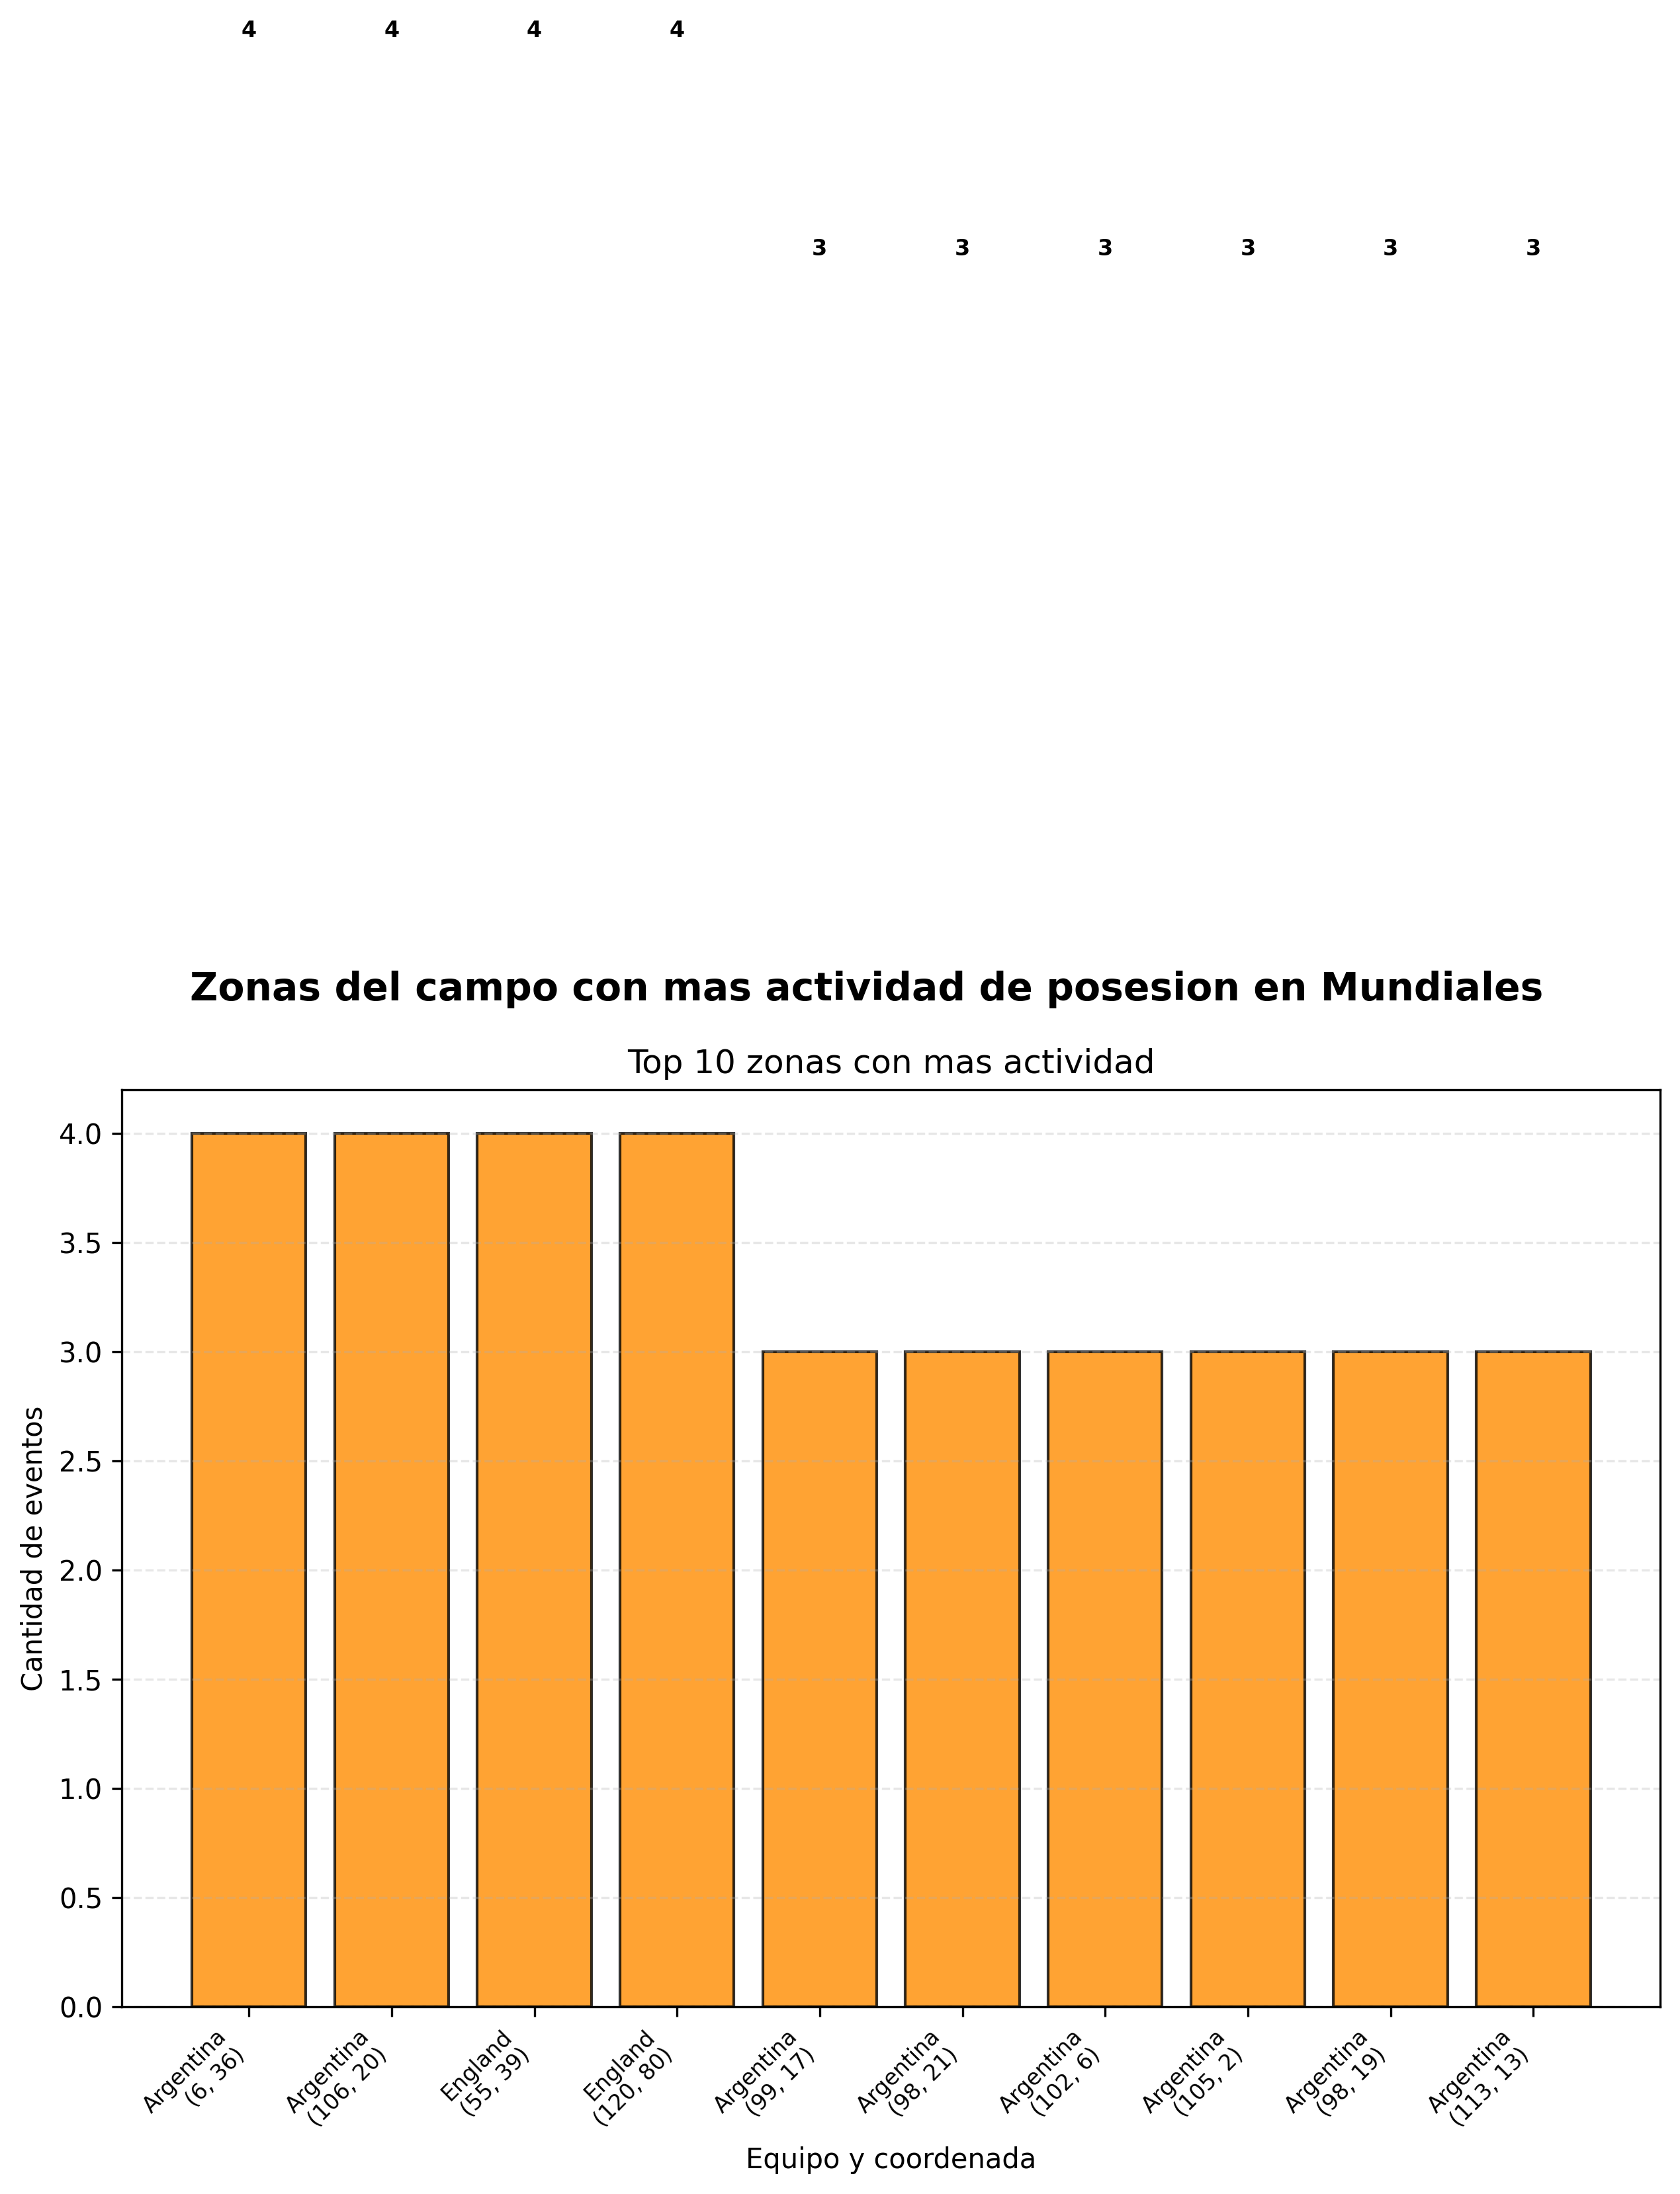

Python code for this plot:
import pandas
import matplotlib.pyplot
import sqlalchemy
import numpy
import os

# 1. CONEXION A LA BASE DE DATOS
print("Conectando a la base de datos...")
motor_base_datos = sqlalchemy.create_engine("mssql+pyodbc://sa:SS12345#@localhost/ProyectoFutbol?driver=ODBC+Driver+17+for+SQL+Server")

# 2. CONSULTA SQL
# Obtiene todas las coordenadas de eventos en Mundiales
consulta_sql = """
SELECT
   e.nombre AS equipo,
   ev.x_inicio,
   ev.y_inicio,
   COUNT(*) AS eventos_en_zona
FROM evento ev
JOIN equipo e ON ev.id_equipo_posesion = e.id_equipo
JOIN partido p ON ev.id_partido = p.id_partido
JOIN competicion c ON p.id_competicion = c.id_competicion
WHERE c.nombre = 'FIFA World Cup'
 AND ev.x_inicio IS NOT NULL
 AND ev.y_inicio IS NOT NULL
GROUP BY e.nombre, ev.x_inicio, ev.y_inicio
ORDER BY e.nombre, eventos_en_zona DESC;
"""

# 3. EJECUTAR CONSULTA
print("Obteniendo datos para mapa de calor de posesion en Mundiales...")
dataframe_calor = pandas.read_sql(consulta_sql, motor_base_datos)

# 4. VERIFICAR QUE HAYA DATOS
if len(dataframe_calor) == 0:
    print("No se encontraron datos para esta consulta")
    exit()

print(f"Se encontraron {len(dataframe_calor)} puntos de eventos")
print("\nResumen por equipo:")
resumen = dataframe_calor.groupby('equipo').agg({
    'eventos_en_zona': ['sum', 'count']
}).round(0)
resumen.columns = ['Total eventos', 'Puntos unicos']
print(resumen.to_string())

# 5. GUARDAR DATOS PARA USAR EN MAPAS DE CALOR
print("\nGuardando datos para analisis...")

# Guardar todos los datos en un CSV
archivo_csv = 'datos_calor_mundial.csv'
dataframe_calor.to_csv(archivo_csv, index=False)
print(f"Datos guardados en: {archivo_csv}")

# Tambien guardar por equipo para mapas individuales
carpeta_mapas = 'mapas_calor'
if not os.path.exists(carpeta_mapas):
    os.makedirs(carpeta_mapas)

equipos_unicos = dataframe_calor['equipo'].unique()
for equipo in equipos_unicos[:5]:  # solo primeros 5 equipos para no saturar
    df_equipo = dataframe_calor[dataframe_calor['equipo'] == equipo]
    archivo_equipo = f"{carpeta_mapas}/calor_{equipo.replace(' ', '_')}.csv"
    df_equipo.to_csv(archivo_equipo, index=False)
    print(f"  Datos de {equipo} guardados en: {archivo_equipo}")

# 6. MOSTRAR EJEMPLO DE MAPA DE CALOR PARA UN EQUIPO
print("\nGenerando ejemplo de mapa de calor para el primer equipo...")

# Tomar el primer equipo con mas datos
equipo_ejemplo = resumen.index[0]
df_ejemplo = dataframe_calor[dataframe_calor['equipo'] == equipo_ejemplo]

# Si hay muchos puntos, tomar una muestra para el grafico
if len(df_ejemplo) > 1000:
    # Para el mapa de calor usamos los puntos con mas eventos
    df_ejemplo = df_ejemplo.nlargest(500, 'eventos_en_zona')

print(f"Generando mapa para {equipo_ejemplo} con {len(df_ejemplo)} puntos")

# Crear mapa de calor de ejemplo
try:
    from mplsoccer import Pitch
    
    # Crear cancha
    cancha = Pitch(pitch_type='statsbomb', pitch_color='grass', line_color='white', stripe=True)
    figura, eje = cancha.draw(figsize=(12, 8))
    
    # Expandir los puntos segun su frecuencia para el mapa de calor
    puntos_x = []
    puntos_y = []
    for _, fila in df_ejemplo.iterrows():
        # Repetir cada punto segun su frecuencia
        puntos_x.extend([fila['x_inicio']] * int(fila['eventos_en_zona']))
        puntos_y.extend([fila['y_inicio']] * int(fila['eventos_en_zona']))
    
    # Dibujar mapa de calor
    cancha.kdeplot(
        puntos_x, puntos_y,
        ax=eje,
        cmap='hot',
        fill=True,
        levels=50,
        alpha=0.7,
        shade=True
    )
    
    eje.set_title(f'Mapa de calor de posesion - {equipo_ejemplo}', 
                  fontsize=16, fontweight='bold')
    
    # Guardar ejemplo
    archivo_ejemplo = f"{carpeta_mapas}/ejemplo_calor_{equipo_ejemplo.replace(' ', '_')}.png"
    matplotlib.pyplot.savefig(archivo_ejemplo, dpi=300, bbox_inches='tight')
    print(f"Mapa de ejemplo guardado en: {archivo_ejemplo}")
    
    matplotlib.pyplot.show()
    
except ImportError:
    print("Nota: Para generar mapas de calor necesitas instalar mplsoccer")
    print("Los datos CSV estan listos para usar con mplsoccer")

# 7. MOSTRAR ESTADISTICAS BASICAS
print("\nEstadisticas basicas de posesion por equipo:")

# Calcular zona mas activa para cada equipo
for equipo in equipos_unicos[:5]:
    df_equipo = dataframe_calor[dataframe_calor['equipo'] == equipo]
    zona_top = df_equipo.nlargest(1, 'eventos_en_zona').iloc[0]
    print(f"\n{equipo}:")
    print(f"  Total eventos: {df_equipo['eventos_en_zona'].sum():.0f}")
    print(f"  Zona mas activa: x={zona_top['x_inicio']:.1f}, y={zona_top['y_inicio']:.1f}")
    print(f"  Eventos en esa zona: {zona_top['eventos_en_zona']:.0f}")

# --------------------------------------------------
# GRAFICA RESUMEN DE ZONAS POR EQUIPO (opcional)
# --------------------------------------------------
print("\nDibujando grafica resumen de zonas de posesion...")

# Tomar top 10 zonas mas activas en general
top_zonas = dataframe_calor.nlargest(10, 'eventos_en_zona')

figura, grafica = matplotlib.pyplot.subplots(figsize=(10, 6))
figura.suptitle('Zonas del campo con mas actividad de posesion en Mundiales', 
                fontsize=14, fontweight='bold')

# Crear etiquetas para las zonas
etiquetas = [f"{row['equipo']}\n({row['x_inicio']:.0f}, {row['y_inicio']:.0f})" 
             for _, row in top_zonas.iterrows()]

barras = grafica.bar(
    range(len(top_zonas)),
    top_zonas['eventos_en_zona'].tolist(),
    color='#ff8c00',
    alpha=0.8,
    edgecolor='black',
    linewidth=1
)

grafica.set_xlabel('Equipo y coordenada')
grafica.set_ylabel('Cantidad de eventos')
grafica.set_title('Top 10 zonas con mas actividad')
grafica.set_xticks(range(len(top_zonas)))
grafica.set_xticklabels(etiquetas, rotation=45, ha='right', fontsize=8)
grafica.grid(axis='y', alpha=0.3, linestyle='--')

# Agregar valores
for barra, valor in zip(barras, top_zonas['eventos_en_zona']):
    altura = barra.get_height()
    grafica.text(
        barra.get_x() + barra.get_width()/2.,
        altura + 5,
        f'{int(altura)}',
        ha='center',
        va='bottom',
        fontsize=8,
        fontweight='bold'
    )

matplotlib.pyplot.tight_layout()
archivo_resumen = '18.png'
matplotlib.pyplot.savefig(archivo_resumen, dpi=300, bbox_inches='tight')
print(f"Grafica resumen guardada como: {archivo_resumen}")

matplotlib.pyplot.show()
print("\nListo! Los datos estan listos para analisis de mapas de calor")
